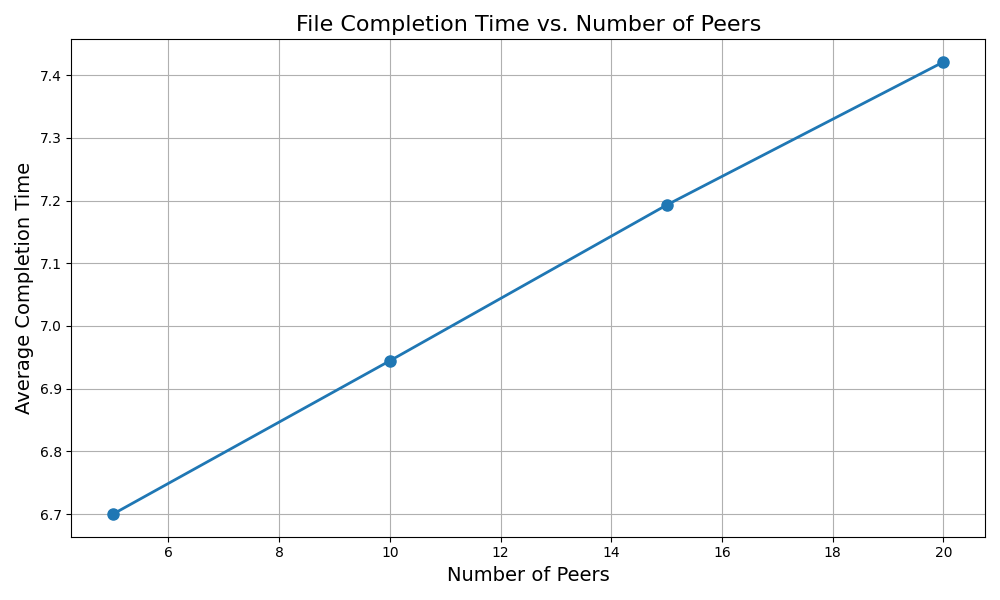

The file beside this chart, header and first rows:
num_peers, avg_completion_time
5, 6.7
10, 6.944
15, 7.193
20, 7.421
